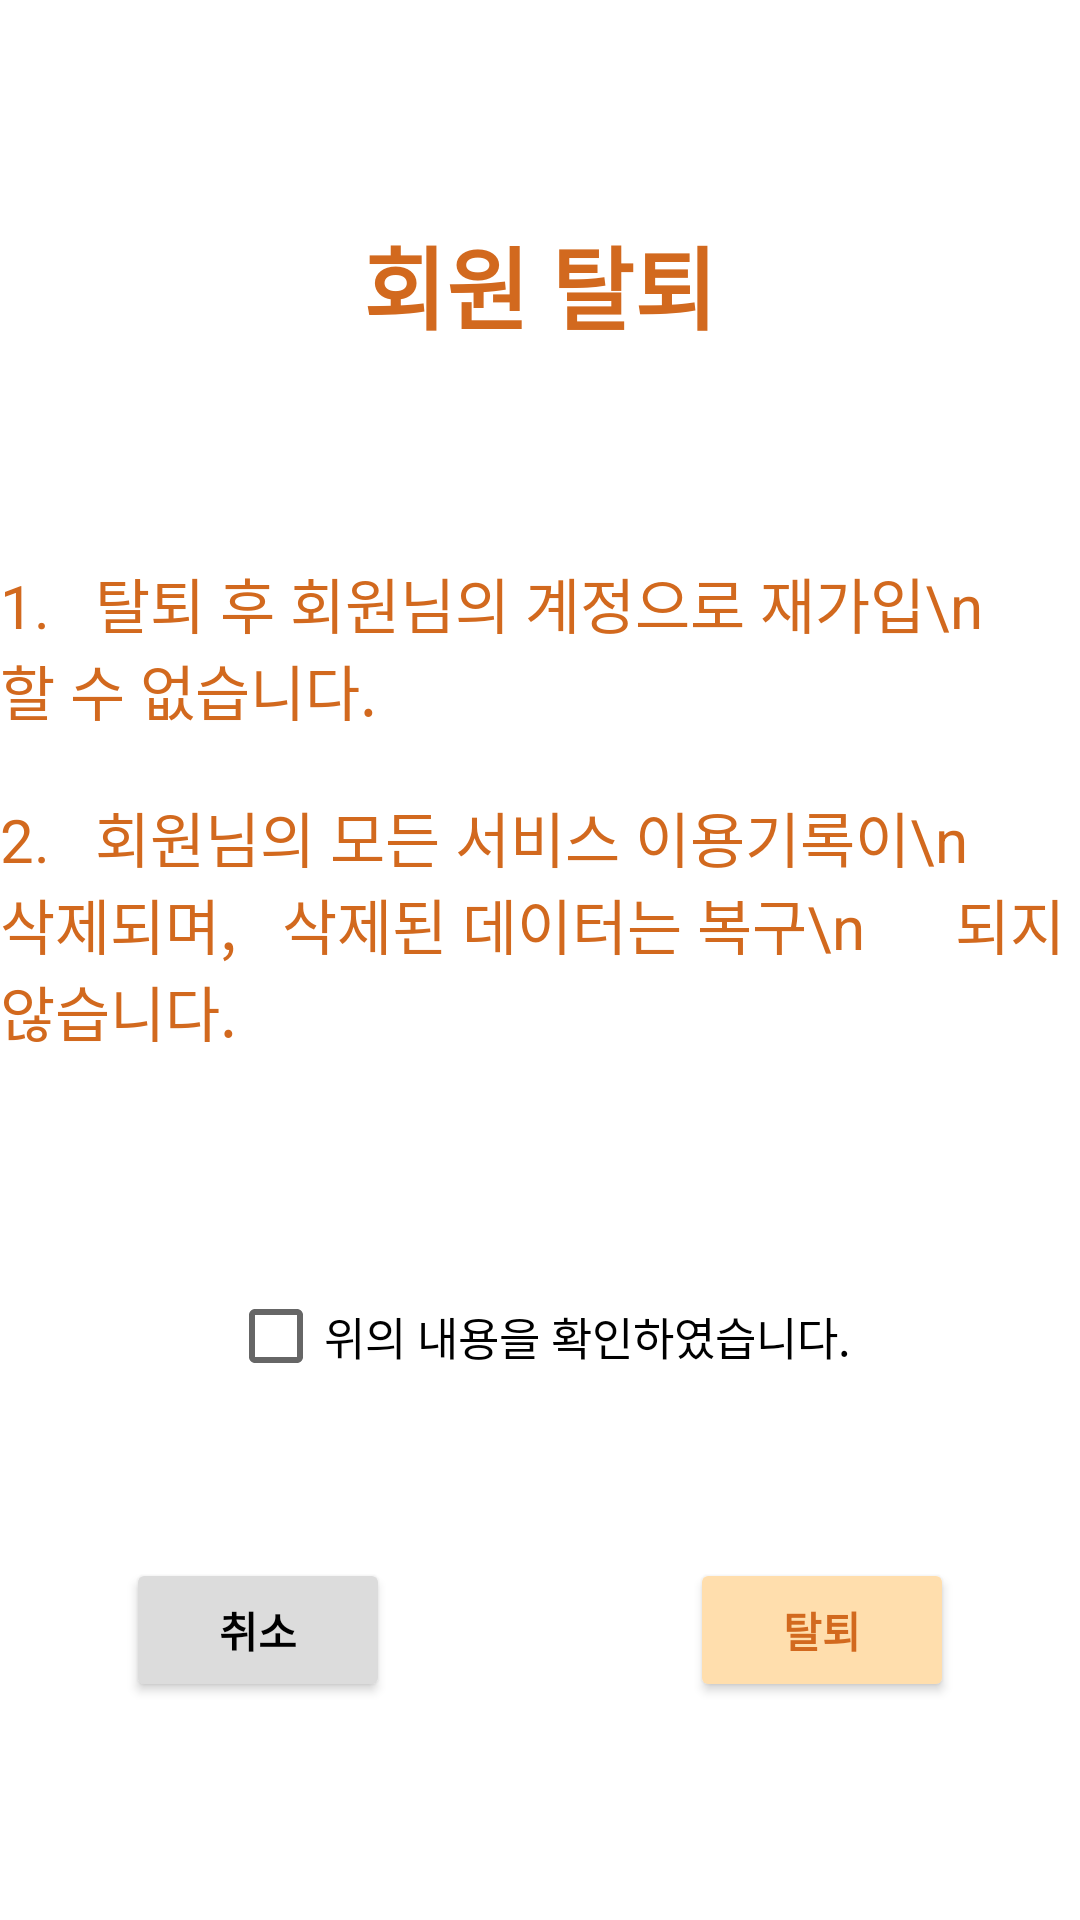

Android layout source for this screen:
<!-- AndroidManifest.xml: application theme Theme.Projectui -->
<!-- res/layout/mypage_delete.xml -->
<LinearLayout xmlns:android="http://schemas.android.com/apk/res/android"
    android:layout_width="match_parent"
    android:layout_height="match_parent"
    android:orientation="vertical"
    android:gravity="center">

    <TextView
        android:layout_width="wrap_content"
        android:layout_height="wrap_content"
        android:text="회원 탈퇴"
        android:gravity="top"
        android:textSize="30dp"
        android:textStyle="bold"
        android:paddingBottom="70dp"
        android:textColor="#D2691E">
    </TextView>

    <TextView
        android:layout_width="wrap_content"
        android:layout_height="wrap_content"
        android:text="1.   탈퇴 후 회원님의 계정으로 재가입\n      할 수 없습니다."
        android:textSize="20dp"
        android:textColor="#D2691E"
        android:paddingBottom="20dp">
    </TextView>
    <TextView
        android:layout_width="wrap_content"
        android:layout_height="wrap_content"
        android:text="2.   회원님의 모든 서비스 이용기록이\n      삭제되며,   삭제된 데이터는 복구\n      되지 않습니다."
        android:textSize="20dp"
        android:textColor="#D2691E"
        android:paddingBottom="20dp">
    </TextView>

    <CheckBox
        android:id="@+id/Mypage_DeleteUser_Check"
        android:layout_width="wrap_content"
        android:layout_height="wrap_content"
        android:layout_marginTop="50dp"
        android:text="위의 내용을 확인하였습니다."
        android:textSize="15dp">
    </CheckBox>

    <LinearLayout
        android:id="@+id/Mypage_DeleteUser_Layout"
        android:layout_width="wrap_content"
        android:layout_height="wrap_content"
        android:orientation="horizontal"
        android:paddingTop="50dp">

        <Button
            android:id="@+id/Mypage_DeleteUser_ReturnBtn"
            android:layout_width="wrap_content"
            android:layout_height="wrap_content"
            android:text="취소"
            android:layout_marginRight="50dp"
            android:backgroundTint="#DCDCDC"
            android:textColor="#000000"
            android:textStyle="bold">
        </Button>
        <Button
            android:id="@+id/Mypage_DeleteUser_DeleteBtn"
            android:layout_width="wrap_content"
            android:layout_height="wrap_content"
            android:text="탈퇴"
            android:layout_marginLeft="50dp"
            android:backgroundTint="#FFDEAD"
            android:textColor="#D2691E"
            android:textStyle="bold">
        </Button>
    </LinearLayout>

</LinearLayout>
<!-- resources referenced by this layout -->
<resources>
  <style name="Theme.Projectui" parent="Theme.MaterialComponents.DayNight.DarkActionBar">
          
          <item name="colorPrimary">@color/purple_500</item>
          <item name="colorPrimaryVariant">@color/purple_700</item>
          <item name="colorOnPrimary">@color/white</item>
          
          <item name="colorSecondary">@color/teal_200</item>
          <item name="colorSecondaryVariant">@color/teal_700</item>
          <item name="colorOnSecondary">@color/black</item>
          
          <item name="android:statusBarColor">?attr/colorPrimaryVariant</item>
          
      </style>
  <!-- not gathered from this repository: default colours our renderer supplied (Android Studio template values) -->
  <color name="purple_500">#FF6200EE</color>
  <color name="purple_700">#FF3700B3</color>
  <color name="teal_200">#FF03DAC5</color>
  <color name="teal_700">#FF018786</color>
  <color name="black">#FF000000</color>
  <color name="white">#FFFFFFFF</color>
</resources>
